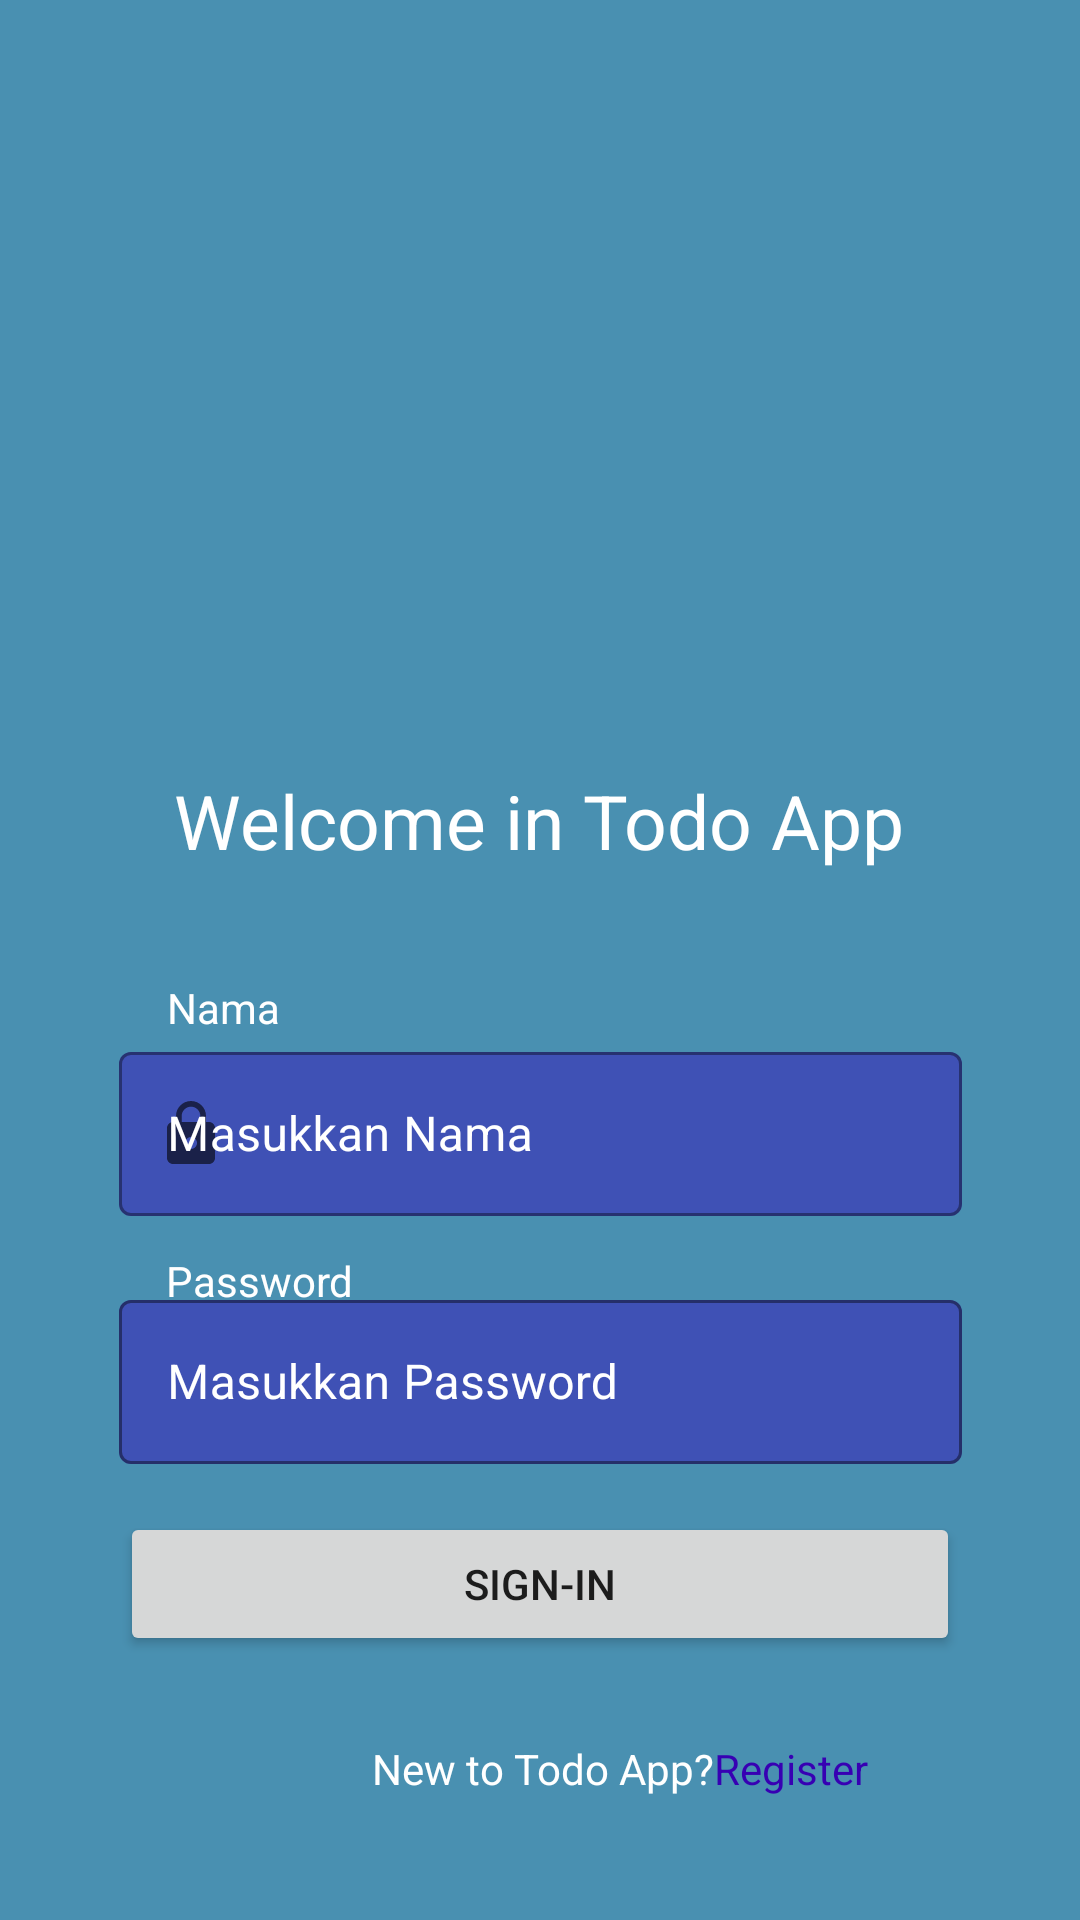

Layout XML and referenced resources for this Android screen:
<!-- AndroidManifest.xml: application theme Theme.Exercise_PAW1 -->
<!-- res/layout/activity_main.xml -->
<?xml version="1.0" encoding="utf-8"?>
<androidx.constraintlayout.widget.ConstraintLayout xmlns:android="http://schemas.android.com/apk/res/android"
    xmlns:app="http://schemas.android.com/apk/res-auto"
    xmlns:tools="http://schemas.android.com/tools"
    android:layout_width="match_parent"
    android:layout_height="match_parent"
    android:background="#4990B1"
    tools:context=".MainActivity">

    <ImageView
        android:id="@+id/imageView4"
        android:layout_width="159dp"
        android:layout_height="202dp"
        app:layout_constraintBottom_toBottomOf="parent"
        app:layout_constraintEnd_toEndOf="parent"
        app:layout_constraintStart_toStartOf="parent"
        app:layout_constraintTop_toTopOf="parent"
        app:layout_constraintVertical_bias="0.088"
        app:srcCompat="@drawable/list" />

    <TextView
        android:id="@+id/textView"
        android:layout_width="wrap_content"
        android:layout_height="wrap_content"
        android:layout_marginStart="40dp"
        android:layout_marginLeft="40dp"
        android:layout_marginTop="16dp"
        android:layout_marginEnd="40dp"
        android:layout_marginRight="40dp"
        android:text="@string/welcome"
        android:textColor="@color/white"
        android:textSize="25sp"
        app:layout_constraintEnd_toEndOf="parent"
        app:layout_constraintHorizontal_bias="0.494"
        app:layout_constraintStart_toStartOf="parent"
        app:layout_constraintTop_toBottomOf="@+id/imageView4" />

    <TextView
        android:id="@+id/textView2"
        android:layout_width="wrap_content"
        android:layout_height="wrap_content"
        android:layout_marginTop="36dp"
        android:text="@string/namaTxt"
        android:textColor="@color/white"
        app:layout_constraintEnd_toEndOf="parent"
        app:layout_constraintHorizontal_bias="0.173"
        app:layout_constraintStart_toStartOf="parent"
        app:layout_constraintTop_toBottomOf="@+id/textView" />

    <com.google.android.material.textfield.TextInputLayout
        android:id="@+id/textInputLayout"
        style="@style/Widget.MaterialComponents.TextInputLayout.OutlinedBox"
        android:layout_width="281dp"
        android:layout_height="60dp"
        android:layout_marginStart="40dp"
        android:layout_marginLeft="40dp"
        android:layout_marginEnd="40dp"
        android:layout_marginRight="40dp"
        android:textColorHint="@color/white"
        app:boxBackgroundColor="#3F51B5"
        app:layout_constraintBottom_toBottomOf="parent"
        app:layout_constraintEnd_toEndOf="parent"
        app:layout_constraintStart_toStartOf="parent"
        app:layout_constraintTop_toBottomOf="@+id/textView"
        app:layout_constraintVertical_bias="0.19"
        app:startIconDrawable="@drawable/ic_lock">

        <com.google.android.material.textfield.TextInputEditText
            android:id="@+id/lgNama"
            android:layout_width="match_parent"
            android:layout_height="wrap_content"
            android:hint="@string/mnNama"
            android:inputType="textPersonName"
            android:textColor="@color/white" />
    </com.google.android.material.textfield.TextInputLayout>

    <TextView
        android:id="@+id/textView3"
        android:layout_width="wrap_content"
        android:layout_height="wrap_content"
        android:layout_marginTop="12dp"
        android:text="@string/passTxt"
        android:textColor="@color/white"
        app:layout_constraintEnd_toEndOf="parent"
        app:layout_constraintHorizontal_bias="0.186"
        app:layout_constraintStart_toStartOf="parent"
        app:layout_constraintTop_toBottomOf="@+id/textInputLayout" />

    <com.google.android.material.textfield.TextInputLayout
        android:id="@+id/textInputLayout2"
        style="@style/Widget.MaterialComponents.TextInputLayout.OutlinedBox"
        android:layout_width="281dp"
        android:layout_height="60dp"
        android:layout_marginStart="40dp"
        android:layout_marginLeft="40dp"
        android:layout_marginEnd="40dp"
        android:layout_marginRight="40dp"
        app:layout_constraintBottom_toBottomOf="parent"
        app:layout_constraintEnd_toEndOf="parent"
        app:layout_constraintStart_toStartOf="parent"
        android:textColorHint="@color/white"
        app:boxBackgroundColor="#3F51B5"
        app:boxStrokeColor="@color/white"
        app:layout_constraintTop_toBottomOf="@+id/textInputLayout"
        app:layout_constraintVertical_bias="0.13">

        <com.google.android.material.textfield.TextInputEditText
            android:id="@+id/lgPass"
            android:layout_width="match_parent"
            android:layout_height="wrap_content"
            android:hint="@string/mnPass"
            android:textColor="@color/white"
            android:inputType="textPassword" />
    </com.google.android.material.textfield.TextInputLayout>

    <Button
        android:id="@+id/BtnSign"
        android:layout_width="280dp"
        android:layout_height="wrap_content"
        android:layout_marginTop="16dp"
        android:text="@string/btSignin"
        app:layout_constraintBottom_toBottomOf="parent"
        app:layout_constraintEnd_toEndOf="parent"
        app:layout_constraintStart_toStartOf="parent"
        app:layout_constraintTop_toBottomOf="@+id/textInputLayout2"
        app:layout_constraintVertical_bias="0.0" />

    <TextView
        android:id="@+id/textView4"
        android:layout_width="wrap_content"
        android:layout_height="wrap_content"
        android:layout_marginStart="124dp"
        android:layout_marginLeft="124dp"
        android:layout_marginTop="28dp"
        android:text="@string/keterangan"
        android:textColor="@color/white"
        app:layout_constraintBottom_toBottomOf="parent"
        app:layout_constraintStart_toStartOf="parent"
        app:layout_constraintTop_toBottomOf="@+id/BtnSign"
        app:layout_constraintVertical_bias="0.0" />

    <TextView
        android:id="@+id/txtRegister"
        android:layout_width="wrap_content"
        android:layout_height="wrap_content"
        android:layout_marginTop="28dp"
        android:text="@string/register"
        android:textColor="@color/design_default_color_primary_dark"
        app:layout_constraintEnd_toEndOf="parent"
        app:layout_constraintHorizontal_bias="0.0"
        app:layout_constraintStart_toEndOf="@+id/textView4"
        app:layout_constraintTop_toBottomOf="@+id/BtnSign" />


</androidx.constraintlayout.widget.ConstraintLayout>
<!-- resources referenced by this layout -->
<resources>
  <!-- drawable ic_lock (drawable) -->
  <vector android:height="24dp" android:tint="#2383B3"
      android:viewportHeight="24" android:viewportWidth="24"
      android:width="24dp" xmlns:android="http://schemas.android.com/apk/res/android">
      <path android:fillColor="@android:color/white" android:pathData="M18,8h-1L17,6c0,-2.76 -2.24,-5 -5,-5S7,3.24 7,6v2L6,8c-1.1,0 -2,0.9 -2,2v10c0,1.1 0.9,2 2,2h12c1.1,0 2,-0.9 2,-2L20,10c0,-1.1 -0.9,-2 -2,-2zM12,17c-1.1,0 -2,-0.9 -2,-2s0.9,-2 2,-2 2,0.9 2,2 -0.9,2 -2,2zM15.1,8L8.9,8L8.9,6c0,-1.71 1.39,-3.1 3.1,-3.1 1.71,0 3.1,1.39 3.1,3.1v2z"/>
  </vector>
  <string name="btSignin">Sign-In</string>
  <string name="keterangan">New to Todo App?</string>
  <string name="mnNama">Masukkan Nama</string>
  <string name="mnPass">Masukkan Password</string>
  <string name="namaTxt">Nama</string>
  <string name="passTxt">Password</string>
  <string name="register">Register</string>
  <string name="welcome">Welcome in Todo App</string>
  <style name="Theme.Exercise_PAW1" parent="Theme.MaterialComponents.DayNight.DarkActionBar">
          
          <item name="colorPrimary">@color/purple_500</item>
          <item name="colorPrimaryVariant">@color/purple_700</item>
          <item name="colorOnPrimary">@color/white</item>
          
          <item name="colorSecondary">@color/teal_200</item>
          <item name="colorSecondaryVariant">@color/teal_700</item>
          <item name="colorOnSecondary">@color/black</item>
          
          <item name="android:statusBarColor" tools:targetApi="l">?attr/colorPrimaryVariant</item>
          
      </style>
  <!-- not gathered from this repository: default colours our renderer supplied (Android Studio template values) -->
  <color name="purple_500">#FF6200EE</color>
  <color name="purple_700">#FF3700B3</color>
  <color name="teal_200">#FF03DAC5</color>
  <color name="teal_700">#FF018786</color>
  <color name="black">#FF000000</color>
  <color name="white">#FFFFFFFF</color>
</resources>
